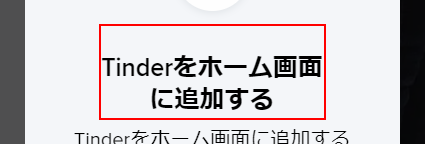
Task: 空のプロジェクト
Workflow: click

Step 1: find the heading 'Tinderをホーム画面に追加する' in window '*Tinder*' (chrome.exe)

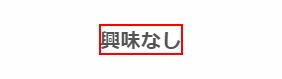
Step 2 [else]: click on the element '興味なし' in window '*Tinder*' (chrome.exe)
